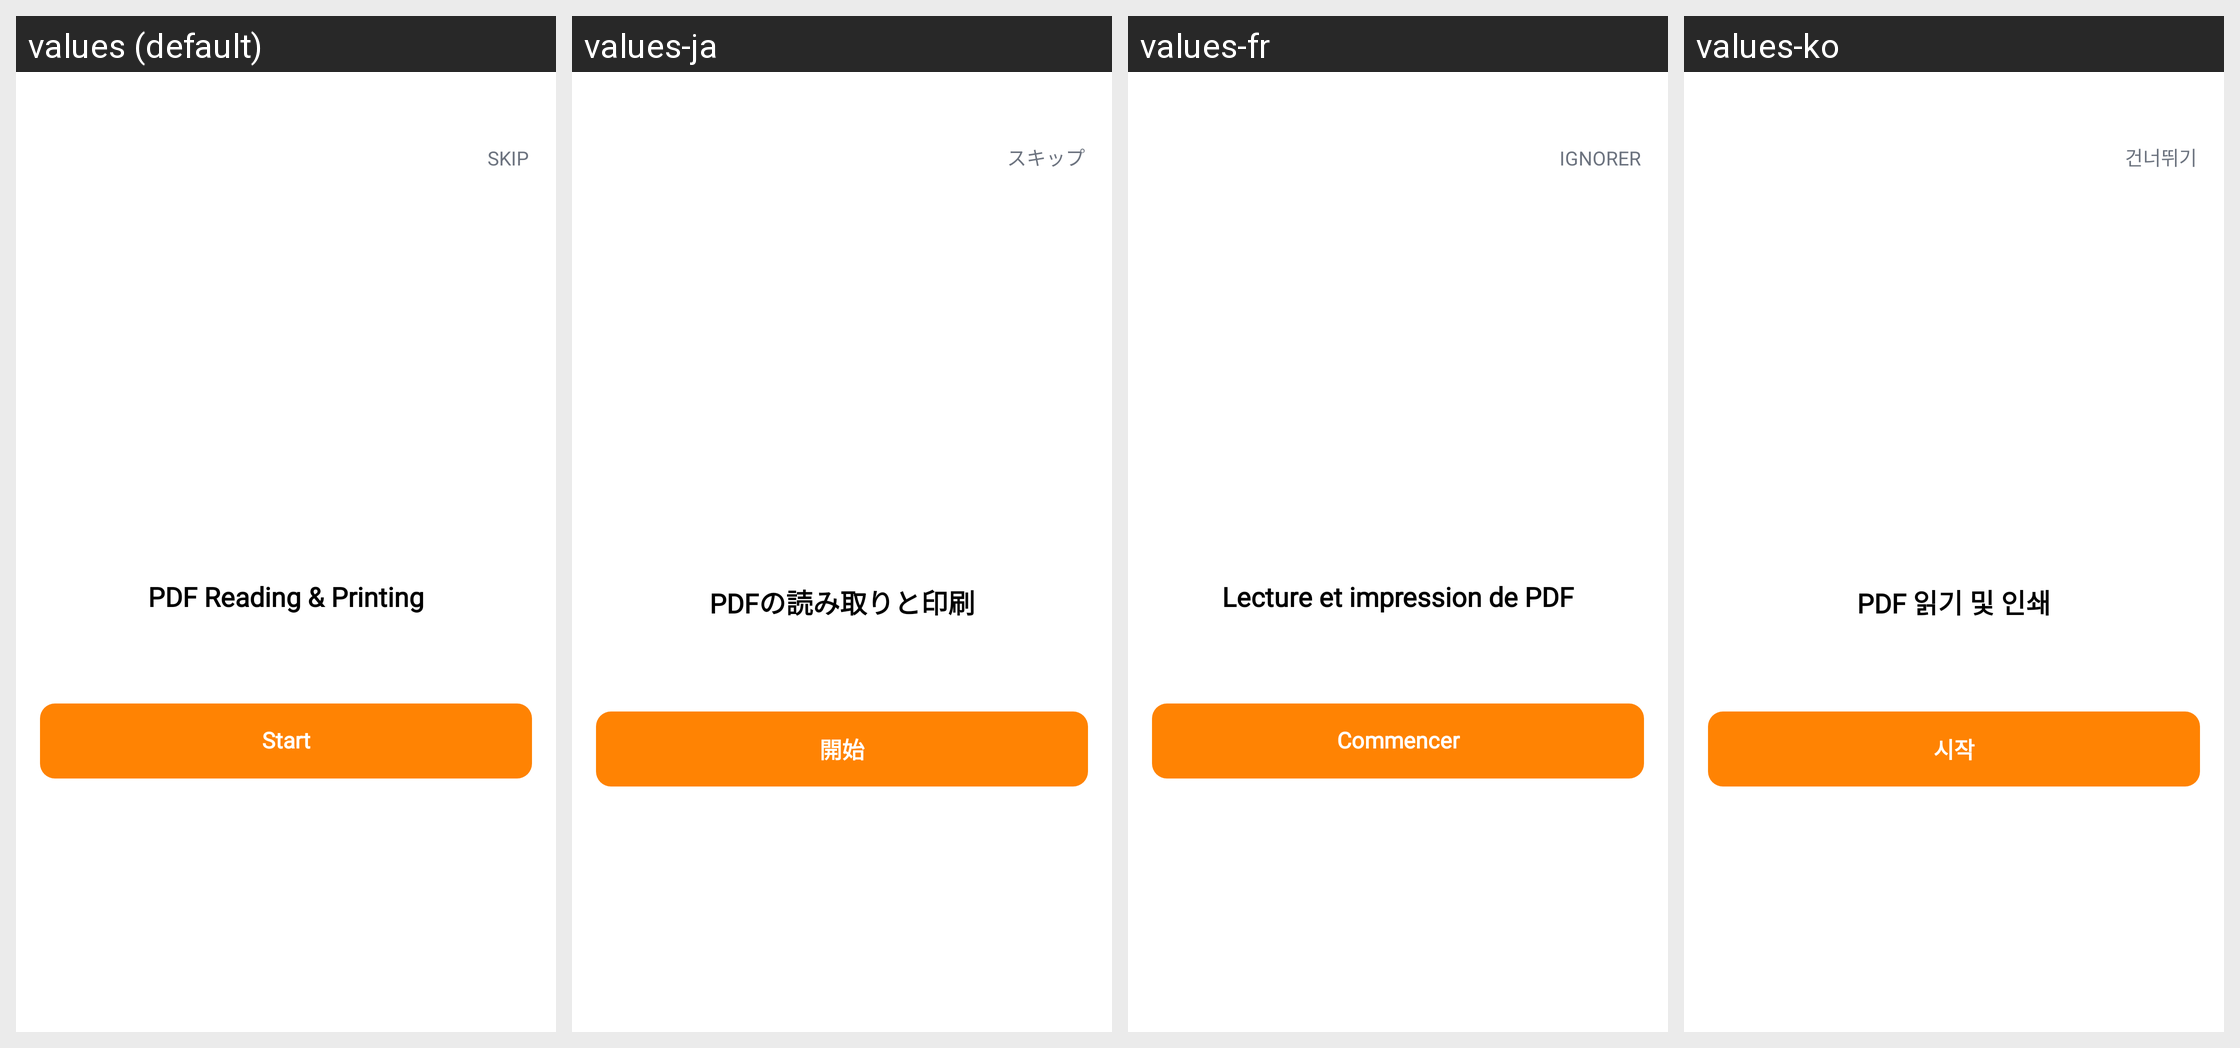

This grid shows one Android layout under several languages. Give, for every string resource on the screen, its name, the default text and each shown locale's text.
Android screen res/layout/activity_user_guide.xml rendered under 4 locales, left to right: values (default), values-ja, values-fr, values-ko. Device: Nexus 5 (rendered at 1080×1920; each locale shown at half size, 540×960, under a caption strip naming it); theme Theme.PDFly.
Other locales in the repository, not shown: values-ar, values-de, values-es, values-hi, values-in, values-it, values-pt, values-th, values-zh-rHK.
Strings drawn on this screen, with the default value and each locale's value (text and hints the layout hard-codes, and strings that could not be matched under every locale, appear in the picture but are not listed):

skip
  values: Skip
  values-ja: スキップ
  values-fr: Ignorer
  values-ko: 건너뛰기

guide_des_1
  values: PDF Reading & Printing
  values-ja: PDFの読み取りと印刷
  values-fr: Lecture et impression de PDF
  values-ko: PDF 읽기 및 인쇄

start
  values: Start
  values-ja: 開始
  values-fr: Commencer
  values-ko: 시작
